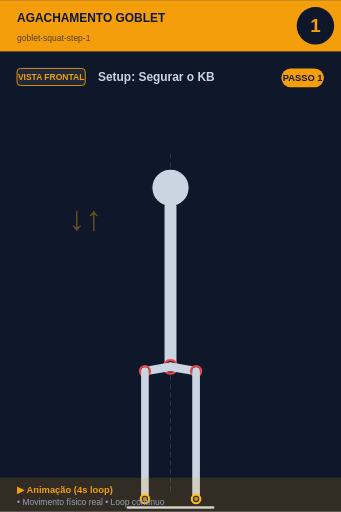
t = 0.00 s
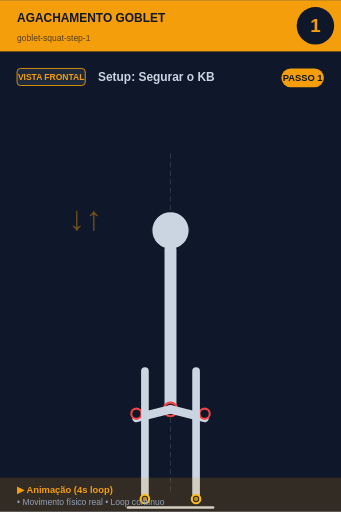
t = 0.80 s
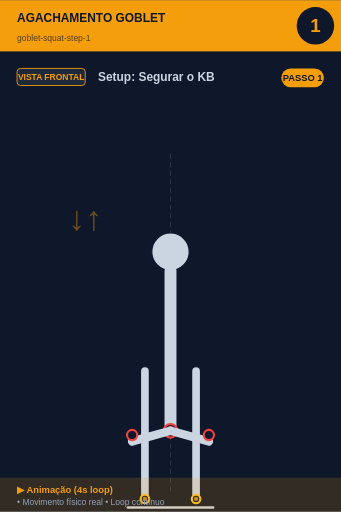
t = 1.20 s
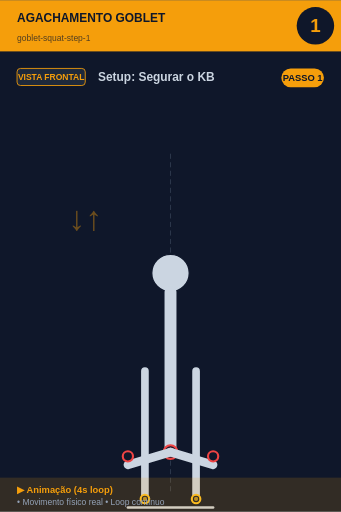
t = 2.00 s
t = 2.80 s: frame unchanged from t = 1.20 s, image omitted
t = 3.20 s: frame unchanged from t = 0.80 s, image omitted

The animated SVG that drew these frames (rendered in a browser with its animation timeline set to each time). Animation: 7 SMIL elements (animate=6,animateTransform=1); one cycle of 4.00 s, repeats indefinitely.

<svg xmlns="http://www.w3.org/2000/svg" viewBox="0 0 400 600" width="400" height="600">
<rect width="400" height="600" fill="#0f172a"/>

<!-- Header -->
<rect x="0" y="0" width="400" height="60" fill="#f59e0b"/>
<text x="20" y="25" font-size="14" font-weight="bold" fill="#0f172a" font-family="sans-serif">AGACHAMENTO GOBLET</text>
<text x="20" y="48" font-size="10" fill="#0f172a" opacity="0.7" font-family="sans-serif">goblet-squat-step-1</text>

<!-- Step number -->
<circle cx="370" cy="30" r="22" fill="#0f172a"/>
<text x="370" y="37" font-size="22" font-weight="bold" fill="#f59e0b" text-anchor="middle" font-family="sans-serif">1</text>

<!-- Vista + título -->
<rect x="20" y="80" width="80" height="20" rx="4" fill="#1e293b" stroke="#f59e0b" stroke-width="1"/>
<text x="60" y="94" font-size="10" font-weight="bold" fill="#f59e0b" text-anchor="middle" font-family="sans-serif">VISTA FRONTAL</text>
<text x="115" y="95" font-size="14" font-weight="bold" fill="#cbd5e1" font-family="sans-serif">Setup: Segurar o KB</text>

<!-- Corpo -->
<g transform="translate(0, 50)">
<line x1="200" y1="130" x2="200" y2="530" stroke="#475569" stroke-width="1" stroke-dasharray="6,4" opacity="0.6"/>
<g id="squat">
  <!-- Cabeça -->
  <animateTransform attributeName="transform" type="translate"
    values="0,0; 0,100; 0,100; 0,0"
    keyTimes="0;0.4;0.6;1"
    dur="4s" repeatCount="indefinite"/>
  <circle cx="200" cy="170" r="22" fill="#cbd5e1" stroke="#0f172a" stroke-width="1.5"/>

  <!-- Tronco -->
  <line x1="200" y1="192" x2="200" y2="380" stroke="#cbd5e1" stroke-width="14" stroke-linecap="round"/>
  <circle cx="200" cy="380" r="8" fill="#0f172a" stroke="#ef4444" stroke-width="2.5"/>
  <circle cx="200" cy="380" r="5.5" fill="#ef4444" opacity="0.7"/>

  <!-- Coxas (animadas: paralelas ao chão quando baixo) -->
  <line x1="200" y1="380" x2="250" y2="395" stroke="#cbd5e1" stroke-width="10" stroke-linecap="round">
    <animate attributeName="x2" values="230;250;250;230" keyTimes="0;0.4;0.6;1" dur="4s" repeatCount="indefinite"/>
    <animate attributeName="y2" values="385;395;395;385" keyTimes="0;0.4;0.6;1" dur="4s" repeatCount="indefinite"/>
  </line>
  <line x1="200" y1="380" x2="150" y2="395" stroke="#cbd5e1" stroke-width="10" stroke-linecap="round">
    <animate attributeName="x2" values="170;150;150;170" keyTimes="0;0.4;0.6;1" dur="4s" repeatCount="indefinite"/>
    <animate attributeName="y2" values="385;395;395;385" keyTimes="0;0.4;0.6;1" dur="4s" repeatCount="indefinite"/>
  </line>

  <!-- Joelhos -->
  <circle cx="230" cy="385" r="6" fill="#0f172a" stroke="#ef4444" stroke-width="2.5">
    <animate attributeName="cx" values="230;250;250;230" keyTimes="0;0.4;0.6;1" dur="4s" repeatCount="indefinite"/>
  </circle>
  <circle cx="170" cy="385" r="6" fill="#0f172a" stroke="#ef4444" stroke-width="2.5">
    <animate attributeName="cx" values="170;150;150;170" keyTimes="0;0.4;0.6;1" dur="4s" repeatCount="indefinite"/>
  </circle>
</g>
<text x="80" y="220" font-size="40" fill="#f59e0b" opacity="0.4" font-weight="bold">↓↑</text><line x1="170" y1="385" x2="170" y2="535" stroke="#cbd5e1" stroke-width="9" stroke-linecap="round"/><line x1="230" y1="385" x2="230" y2="535" stroke="#cbd5e1" stroke-width="9" stroke-linecap="round"/><circle cx="170" cy="535" r="5" fill="#0f172a" stroke="#fbbf24" stroke-width="2.5"/><circle cx="170" cy="535" r="2.5" fill="#fbbf24" opacity="0.7"/><circle cx="230" cy="535" r="5" fill="#0f172a" stroke="#fbbf24" stroke-width="2.5"/><circle cx="230" cy="535" r="2.5" fill="#fbbf24" opacity="0.7"/><line x1="150" y1="545" x2="250" y2="545" stroke="#cbd5e1" stroke-width="3" stroke-linecap="round"/>
</g>

<!-- Footer -->
<rect x="0" y="560" width="400" height="40" fill="#f59e0b" opacity="0.15"/>
<text x="20" y="578" font-size="11" font-weight="bold" fill="#f59e0b" font-family="sans-serif">▶ Animação (4s loop)</text>
<text x="20" y="592" font-size="10" fill="#94a3b8" font-family="sans-serif">• Movimento físico real • Loop contínuo</text>

<!-- Tag PASSO N -->
<g transform="translate(330, 80)">
<rect x="0" y="0" width="50" height="22" rx="11" fill="#f59e0b"/>
<text x="25" y="15" font-size="11" font-weight="bold" fill="#0f172a" text-anchor="middle" font-family="sans-serif">PASSO 1</text>
</g>
</svg>
